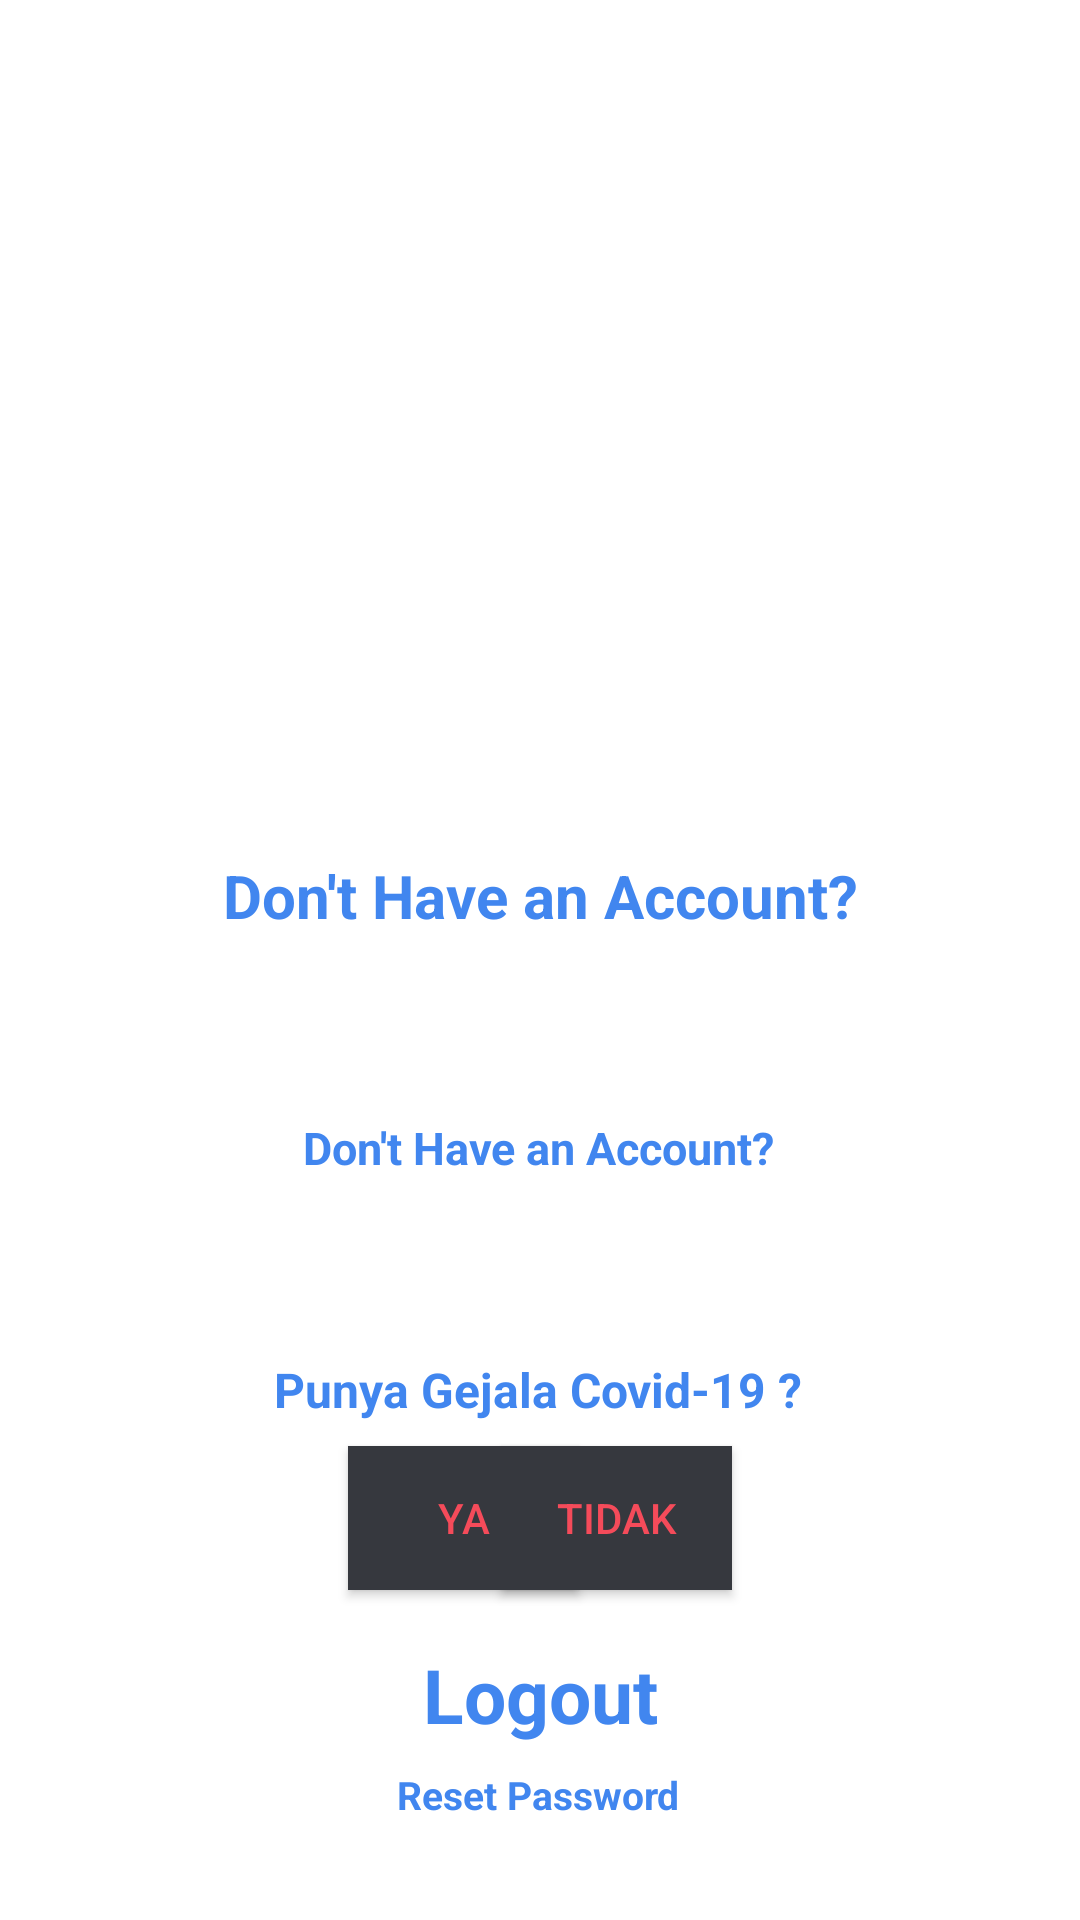

This screen was rendered from an Android layout file. Write that file and the resources it references.
<!-- AndroidManifest.xml: application theme Theme.TubesM -->
<!-- res/layout/activity_profil.xml -->
<?xml version="1.0" encoding="utf-8"?>
<androidx.constraintlayout.widget.ConstraintLayout xmlns:android="http://schemas.android.com/apk/res/android"
    xmlns:app="http://schemas.android.com/apk/res-auto"
    xmlns:tools="http://schemas.android.com/tools"
    android:layout_width="match_parent"
    android:layout_height="match_parent"
    android:background="#fff"
    tools:context=".Profil">

    <ImageView
        android:id="@+id/imageView15"
        android:layout_width="535dp"
        android:layout_height="986dp"
        app:layout_constraintBottom_toBottomOf="parent"
        app:layout_constraintEnd_toEndOf="parent"
        app:layout_constraintStart_toStartOf="parent"
        app:layout_constraintTop_toTopOf="parent"
        app:layout_constraintVertical_bias="0.501"
        app:srcCompat="@drawable/bcg" />

    <ImageView
        android:id="@+id/imageView23"
        android:layout_width="335dp"
        android:layout_height="84dp"
        android:layout_marginTop="48dp"
        app:layout_constraintEnd_toEndOf="parent"
        app:layout_constraintStart_toStartOf="parent"
        app:layout_constraintTop_toBottomOf="@+id/imageView22"
        app:srcCompat="@drawable/btn" />

    <ImageView
        android:id="@+id/imageView24"
        android:layout_width="280dp"
        android:layout_height="67dp"
        android:layout_marginTop="8dp"
        app:layout_constraintBottom_toBottomOf="parent"
        app:layout_constraintEnd_toEndOf="parent"
        app:layout_constraintHorizontal_bias="0.496"
        app:layout_constraintStart_toStartOf="parent"
        app:layout_constraintTop_toBottomOf="@+id/imageView23"
        app:layout_constraintVertical_bias="0.0"
        app:srcCompat="@drawable/btn" />

    <TextView
        android:id="@+id/nama"
        android:layout_width="wrap_content"
        android:layout_height="wrap_content"
        android:text="Don't Have an Account?"
        android:textColor="#4186EF"
        android:textColorHint="#4186EF"
        android:textSize="20dp"
        android:textStyle="bold"
        android:autoSizeMinTextSize="5dp"
        app:layout_constraintBottom_toBottomOf="@+id/imageView23"
        app:layout_constraintEnd_toEndOf="@+id/imageView23"
        app:layout_constraintStart_toStartOf="@+id/imageView23"
        app:layout_constraintTop_toTopOf="@+id/imageView23"
        app:layout_constraintVertical_bias="0.45" />

    <TextView
        android:id="@+id/email"
        android:layout_width="wrap_content"
        android:layout_height="wrap_content"
        android:autoSizeMinTextSize="5dp"
        android:text="Don't Have an Account?"
        android:textColor="#4186EF"
        android:textColorHint="#4186EF"
        android:textSize="15dp"
        android:textStyle="bold"
        app:layout_constraintBottom_toBottomOf="@+id/imageView24"
        app:layout_constraintEnd_toEndOf="@+id/imageView24"
        app:layout_constraintHorizontal_bias="0.5"
        app:layout_constraintStart_toStartOf="@+id/imageView24"
        app:layout_constraintTop_toTopOf="@+id/imageView24"
        app:layout_constraintVertical_bias="0.45" />

    <TextView
        android:id="@+id/logut"
        android:layout_width="wrap_content"
        android:layout_height="wrap_content"
        android:autoSizeMinTextSize="5dp"
        android:text="Logout"
        android:textColor="#4186EF"
        android:textColorHint="#4186EF"
        android:textSize="25dp"
        android:textStyle="bold"
        app:layout_constraintBottom_toBottomOf="parent"
        app:layout_constraintEnd_toEndOf="parent"
        app:layout_constraintStart_toStartOf="parent"
        app:layout_constraintTop_toBottomOf="@+id/imageView24"
        app:layout_constraintVertical_bias="0.689" />

    <TextView
        android:id="@+id/reset"
        android:layout_width="wrap_content"
        android:layout_height="wrap_content"
        android:autoSizeMinTextSize="5dp"
        android:text="Reset Password"
        android:textColor="#4186EF"
        android:textColorHint="#4186EF"
        android:textSize="13dp"
        android:textStyle="bold"
        app:layout_constraintBottom_toBottomOf="parent"
        app:layout_constraintEnd_toEndOf="parent"
        app:layout_constraintHorizontal_bias="0.498"
        app:layout_constraintStart_toStartOf="parent"
        app:layout_constraintTop_toBottomOf="@+id/logut"
        app:layout_constraintVertical_bias="0.19" />

    <ImageView
        android:id="@+id/imageView22"
        android:layout_width="191dp"
        android:layout_height="131dp"
        app:layout_constraintBottom_toBottomOf="parent"
        app:layout_constraintEnd_toEndOf="parent"
        app:layout_constraintStart_toStartOf="parent"
        app:layout_constraintTop_toTopOf="parent"
        app:layout_constraintVertical_bias="0.158"
        app:srcCompat="@drawable/logo" />

    <TextView
        android:id="@+id/nama2"
        android:layout_width="wrap_content"
        android:layout_height="27dp"
        android:autoSizeMinTextSize="5dp"
        android:text="Punya Gejala Covid-19 ?"
        android:textColor="#4186EF"
        android:textColorHint="#4186EF"
        android:textSize="16dp"
        android:textStyle="bold"
        app:layout_constraintBottom_toTopOf="@+id/logut"
        app:layout_constraintEnd_toEndOf="parent"
        app:layout_constraintHorizontal_bias="0.497"
        app:layout_constraintStart_toStartOf="parent"
        app:layout_constraintTop_toBottomOf="@+id/imageView24"
        app:layout_constraintVertical_bias="0.331" />

    <Button
        android:id="@+id/ya"
        android:layout_width="77dp"
        android:layout_height="48dp"
        android:layout_marginStart="116dp"
        android:text="Ya"
        android:textColor="#F54B5A"
        android:background="#36383E"
        app:layout_constraintBottom_toTopOf="@+id/logut"
        app:layout_constraintStart_toStartOf="parent"
        app:layout_constraintTop_toBottomOf="@+id/nama2"
        app:layout_constraintVertical_bias="0.134" />

    <Button
        android:id="@+id/tida"
        android:layout_width="77dp"
        android:layout_height="48dp"
        android:layout_marginEnd="116dp"
        android:text="Tidak"
        android:textColor="#F54B5A"
        android:background="#36383E"
        app:layout_constraintBottom_toTopOf="@+id/logut"
        app:layout_constraintEnd_toEndOf="parent"
        app:layout_constraintTop_toBottomOf="@+id/nama2"
        app:layout_constraintVertical_bias="0.132" />

</androidx.constraintlayout.widget.ConstraintLayout>
<!-- resources referenced by this layout -->
<resources>
  <!-- drawable bcg: png bitmap (drawable-hdpi, 86094 bytes) -->
  <!-- drawable btn: png bitmap (drawable-hdpi, 4890 bytes) -->
  <!-- drawable logo: png bitmap (drawable-hdpi, 22812 bytes) -->
  <style name="Theme.TubesM" parent="Theme.AppCompat.Light.DarkActionBar">
          
          <item name="colorPrimary">@color/purple_500</item>
          <item name="colorPrimaryDark">@color/purple_700</item>
          <item name="colorAccent">@color/teal_200</item>
          
      </style>
  <!-- not gathered from this repository: default colours our renderer supplied (Android Studio template values) -->
  <color name="purple_500">#FF6200EE</color>
  <color name="purple_700">#FF3700B3</color>
  <color name="teal_200">#FF03DAC5</color>
</resources>
